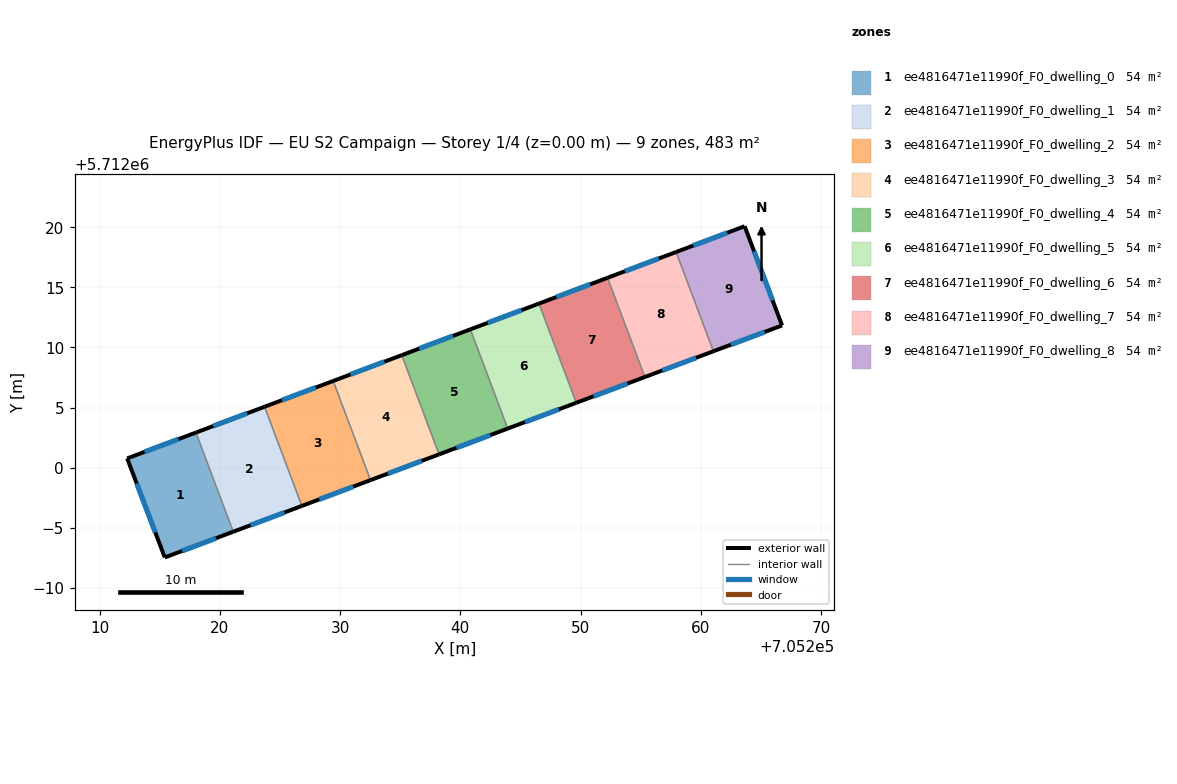
=== STOREY PLAN SPEC (per zone: floor XY polygon, exterior-wall plan segments, windows/doors) ===
zone 1: ee4816471e11990f_F0_dwelling_0  (53.7 m²)
  floor: (705218.02, 5712002.92) (705221.12, 5711994.68) (705215.43, 5711992.54) (705212.30, 5712000.78)
  exterior wall: (705212.30, 5712000.78) – (705215.43, 5711992.54)  [8.8 m]
    window: (705213.09, 5711998.69) – (705214.64, 5711994.62)  [6.5 m²]
  exterior wall: (705218.02, 5712002.92) – (705212.30, 5712000.78)  [6.1 m]
    window: (705216.57, 5712002.38) – (705213.75, 5712001.32)  [4.5 m²]
  exterior wall: (705215.43, 5711992.54) – (705221.12, 5711994.68)  [6.1 m]
    window: (705216.87, 5711993.08) – (705219.68, 5711994.14)  [4.5 m²]
  interior walls: 1
zone 2: ee4816471e11990f_F0_dwelling_1  (53.7 m²)
  floor: (705223.72, 5712005.07) (705226.83, 5711996.82) (705221.12, 5711994.68) (705218.02, 5712002.92)
  exterior wall: (705223.72, 5712005.07) – (705218.02, 5712002.92)  [6.1 m]
    window: (705222.28, 5712004.53) – (705219.46, 5712003.47)  [4.5 m²]
  exterior wall: (705221.12, 5711994.68) – (705226.83, 5711996.82)  [6.1 m]
    window: (705222.56, 5711995.22) – (705225.38, 5711996.28)  [4.5 m²]
  interior walls: 2
zone 3: ee4816471e11990f_F0_dwelling_2  (53.7 m²)
  floor: (705229.43, 5712007.22) (705232.53, 5711998.97) (705226.83, 5711996.82) (705223.72, 5712005.07)
  exterior wall: (705229.43, 5712007.22) – (705223.72, 5712005.07)  [6.1 m]
    window: (705227.99, 5712006.67) – (705225.17, 5712005.61)  [4.5 m²]
  exterior wall: (705226.83, 5711996.82) – (705232.53, 5711998.97)  [6.1 m]
    window: (705228.27, 5711997.37) – (705231.09, 5711998.43)  [4.5 m²]
  interior walls: 2
zone 4: ee4816471e11990f_F0_dwelling_3  (53.7 m²)
  floor: (705235.13, 5712009.36) (705238.24, 5712001.11) (705232.53, 5711998.97) (705229.43, 5712007.22)
  exterior wall: (705235.13, 5712009.36) – (705229.43, 5712007.22)  [6.1 m]
    window: (705233.69, 5712008.82) – (705230.87, 5712007.76)  [4.5 m²]
  exterior wall: (705232.53, 5711998.97) – (705238.24, 5712001.11)  [6.1 m]
    window: (705233.97, 5711999.51) – (705236.79, 5712000.57)  [4.5 m²]
  interior walls: 2
zone 5: ee4816471e11990f_F0_dwelling_4  (53.7 m²)
  floor: (705240.84, 5712011.51) (705243.94, 5712003.26) (705238.24, 5712001.11) (705235.13, 5712009.36)
  exterior wall: (705240.84, 5712011.51) – (705235.13, 5712009.36)  [6.1 m]
    window: (705239.40, 5712010.96) – (705236.58, 5712009.90)  [4.5 m²]
  exterior wall: (705238.24, 5712001.11) – (705243.94, 5712003.26)  [6.1 m]
    window: (705239.68, 5712001.65) – (705242.50, 5712002.71)  [4.5 m²]
  interior walls: 2
zone 6: ee4816471e11990f_F0_dwelling_5  (53.7 m²)
  floor: (705246.54, 5712013.65) (705249.64, 5712005.40) (705243.94, 5712003.26) (705240.84, 5712011.51)
  exterior wall: (705246.54, 5712013.65) – (705240.84, 5712011.51)  [6.1 m]
    window: (705245.10, 5712013.11) – (705242.28, 5712012.05)  [4.5 m²]
  exterior wall: (705243.94, 5712003.26) – (705249.64, 5712005.40)  [6.1 m]
    window: (705245.38, 5712003.80) – (705248.20, 5712004.86)  [4.5 m²]
  interior walls: 2
zone 7: ee4816471e11990f_F0_dwelling_6  (53.7 m²)
  floor: (705252.24, 5712015.79) (705255.35, 5712007.54) (705249.64, 5712005.40) (705246.54, 5712013.65)
  exterior wall: (705252.24, 5712015.79) – (705246.54, 5712013.65)  [6.1 m]
    window: (705250.80, 5712015.25) – (705247.98, 5712014.19)  [4.5 m²]
  exterior wall: (705249.64, 5712005.40) – (705255.35, 5712007.54)  [6.1 m]
    window: (705251.09, 5712005.94) – (705253.91, 5712007.00)  [4.5 m²]
  interior walls: 2
zone 8: ee4816471e11990f_F0_dwelling_7  (53.7 m²)
  floor: (705257.95, 5712017.94) (705261.05, 5712009.69) (705255.35, 5712007.54) (705252.24, 5712015.79)
  exterior wall: (705257.95, 5712017.94) – (705252.24, 5712015.79)  [6.1 m]
    window: (705256.51, 5712017.40) – (705253.69, 5712016.34)  [4.5 m²]
  exterior wall: (705255.35, 5712007.54) – (705261.05, 5712009.69)  [6.1 m]
    window: (705256.79, 5712008.09) – (705259.61, 5712009.15)  [4.5 m²]
  interior walls: 2
zone 9: ee4816471e11990f_F0_dwelling_8  (53.7 m²)
  floor: (705263.64, 5712020.08) (705266.76, 5712011.83) (705261.05, 5712009.69) (705257.95, 5712017.94)
  exterior wall: (705263.64, 5712020.08) – (705257.95, 5712017.94)  [6.1 m]
    window: (705262.20, 5712019.54) – (705259.39, 5712018.48)  [4.5 m²]
  exterior wall: (705266.76, 5712011.83) – (705263.64, 5712020.08)  [8.8 m]
    window: (705265.97, 5712013.92) – (705264.43, 5712018.00)  [6.5 m²]
  exterior wall: (705261.05, 5712009.69) – (705266.76, 5712011.83)  [6.1 m]
    window: (705262.49, 5712010.23) – (705265.31, 5712011.29)  [4.5 m²]
  interior walls: 1

=== DERIVED (storey summary) ===
Building: EU S2 Campaign
Storey: 1 of 4  (floor level z = 0.00 m)
Storey gross floor area: 483.4 m²
Zones on this storey: 9
  - ee4816471e11990f_F0_dwelling_0: floor 53.7 m²; exterior wall 21.0 m (63.0 m²); 3 window(s) 15.4 m²; WWR 24.4%
  - ee4816471e11990f_F0_dwelling_1: floor 53.7 m²; exterior wall 12.2 m (36.6 m²); 2 window(s) 8.9 m²; WWR 24.4%
  - ee4816471e11990f_F0_dwelling_2: floor 53.7 m²; exterior wall 12.2 m (36.6 m²); 2 window(s) 8.9 m²; WWR 24.4%
  - ee4816471e11990f_F0_dwelling_3: floor 53.7 m²; exterior wall 12.2 m (36.6 m²); 2 window(s) 8.9 m²; WWR 24.4%
  - ee4816471e11990f_F0_dwelling_4: floor 53.7 m²; exterior wall 12.2 m (36.6 m²); 2 window(s) 8.9 m²; WWR 24.4%
  - ee4816471e11990f_F0_dwelling_5: floor 53.7 m²; exterior wall 12.2 m (36.6 m²); 2 window(s) 8.9 m²; WWR 24.4%
  - ee4816471e11990f_F0_dwelling_6: floor 53.7 m²; exterior wall 12.2 m (36.6 m²); 2 window(s) 8.9 m²; WWR 24.4%
  - ee4816471e11990f_F0_dwelling_7: floor 53.7 m²; exterior wall 12.2 m (36.5 m²); 2 window(s) 8.9 m²; WWR 24.4%
  - ee4816471e11990f_F0_dwelling_8: floor 53.7 m²; exterior wall 21.0 m (63.0 m²); 3 window(s) 15.4 m²; WWR 24.4%
Zone adjacency (shared interzone walls):
  - ee4816471e11990f_F0_dwelling_0 ↔ ee4816471e11990f_F0_dwelling_1
  - ee4816471e11990f_F0_dwelling_1 ↔ ee4816471e11990f_F0_dwelling_2
  - ee4816471e11990f_F0_dwelling_2 ↔ ee4816471e11990f_F0_dwelling_3
  - ee4816471e11990f_F0_dwelling_3 ↔ ee4816471e11990f_F0_dwelling_4
  - ee4816471e11990f_F0_dwelling_4 ↔ ee4816471e11990f_F0_dwelling_5
  - ee4816471e11990f_F0_dwelling_5 ↔ ee4816471e11990f_F0_dwelling_6
  - ee4816471e11990f_F0_dwelling_6 ↔ ee4816471e11990f_F0_dwelling_7
  - ee4816471e11990f_F0_dwelling_7 ↔ ee4816471e11990f_F0_dwelling_8